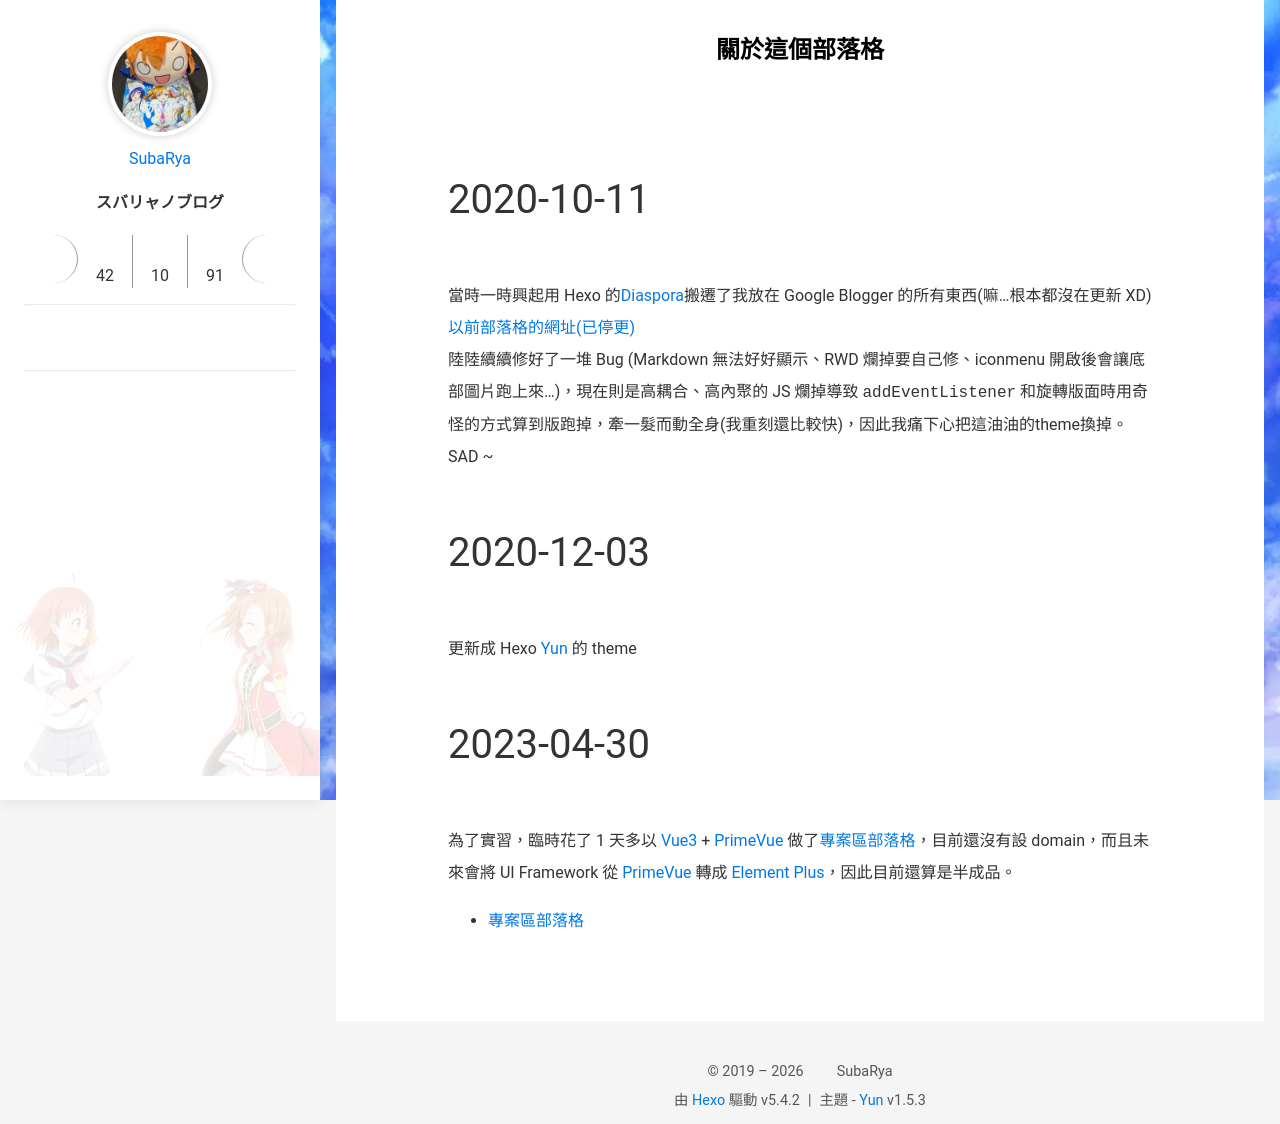

repository: KutsunaSubaRya/KutsunaSubaRya.github.io · page: about/site.html · generator: jekyll

---
title: 關於這個部落格
date: 2020-12-03 22:57:29
---
# 2020-10-11
當時一時興起用 Hexo 的[Diaspora](https://github.com/Fechin/hexo-theme-diaspora)搬遷了我放在 Google Blogger 的所有東西(嘛...根本都沒在更新 XD)
[以前部落格的網址(已停更)](https://subarya3906.github.io/)
陸陸續續修好了一堆 Bug (Markdown 無法好好顯示、RWD 爛掉要自己修、iconmenu 開啟後會讓底部圖片跑上來...)，現在則是高耦合、高內聚的 JS 爛掉導致 ```addEventListener``` 和旋轉版面時用奇怪的方式算到版跑掉，牽一髮而動全身(我重刻還比較快)，因此我痛下心把這油油的theme換掉。SAD ~
# 2020-12-03
更新成 Hexo [Yun](https://github.com/YunYouJun/hexo-theme-yun) 的 theme
# 2023-04-30
為了實習，臨時花了 1 天多以 [Vue3](https://vuejs.org/guide/introduction.html) + [PrimeVue](https://primevue.org/) 做了[專案區部落格](https://subaryaweb.github.io/)，目前還沒有設 domain，而且未來會將 UI Framework 從 [PrimeVue](https://primevue.org/) 轉成 [Element Plus](https://element-plus.org/en-US/)，因此目前還算是半成品。
* [專案區部落格](https://subaryaweb.github.io/)
